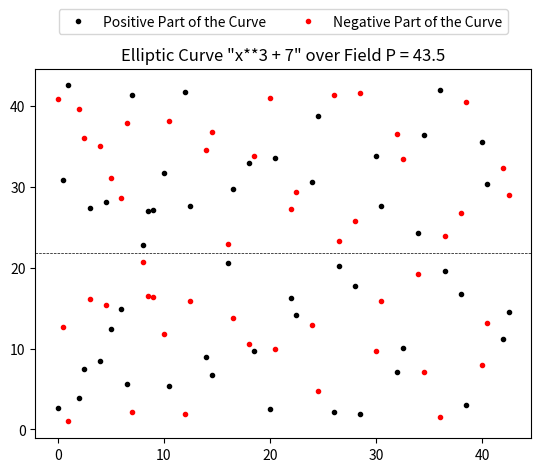

Write the Python code that produced this figure.
import numpy as np
import matplotlib.pyplot as plt

parameters = {'x_min':0, 'x_max':97, 'skip':2, 'module':43.5, 'curve':'x**3 + 7','positive_dot_color':'black', 'negative_dot_color':'red'}

#x_min: Determines the minimum value of x. It always need to be over 0
#x_max: Determines the maximum value of x. 
#skip: Determines the number of points in the chart. For example, with the value 2, the number of values is halved. 
#With 3, the number of points is iqual to the third part of the total.
#curve: Determines the type of elliptic curve. One extra example is 'x**3 - x + 1' . Always use spaces between characters. 
#positive_dot_color: Determines the color of the points that correspond to the positive part of the ellipic curve.
#negative_dot_color: Determines the color of the points that correspond to the negative part of the ellipic curve.



def elliptic_curve_p(lr, ur, sk, md, crv):

#Creates the first four lists of numbers that belong to the coordinates of the curve

  x1 = []
  y1 = []
  x2 = []
  y2 = []

 
  for i in range(lr,ur,sk):
    y1.append(curva_pos(i, crv))
    x1.append(i)
    y2.append(curva_neg(i, crv))
    x2.append(i)

  x1_mod = mod_valores(x1, md)
  y1_mod = mod_valores(y1, md)
  x2_mod = mod_valores(x2, md)
  y2_mod = mod_valores(y2, md)

  plt.plot(x1_mod, y1_mod, marker='o', linestyle='None', color=parameters['positive_dot_color'], markersize=3, label='Positive Part of the Curve')
  plt.plot(x2_mod, y2_mod, marker='o', linestyle='None', color=parameters['negative_dot_color'], markersize=3, label='Negative Part of the Curve')

  plt.legend(loc='upper center', bbox_to_anchor=(0.5, 1.18), ncol=2)
  plt.title(f'Elliptic Curve "{str(crv)}" over Field P = {md}')
  plt.axhline(y=(md/2), color='black', linestyle='--', linewidth=0.5)
  plt.show()


def curva_pos(x, curve):
  y = np.sqrt(eval(curve))
  return y

def curva_neg(x, curve):
  y_neg = -np.sqrt(eval(curve))
  return y_neg

def mod_valores(list1, mod):
    new_list = []
    for i in range(len(list1)):
        new_list.append(list1[i] % mod)
    return new_list

elliptic_curve_p(parameters['x_min'], parameters['x_max'], parameters['skip'], parameters['module'], parameters['curve'])
